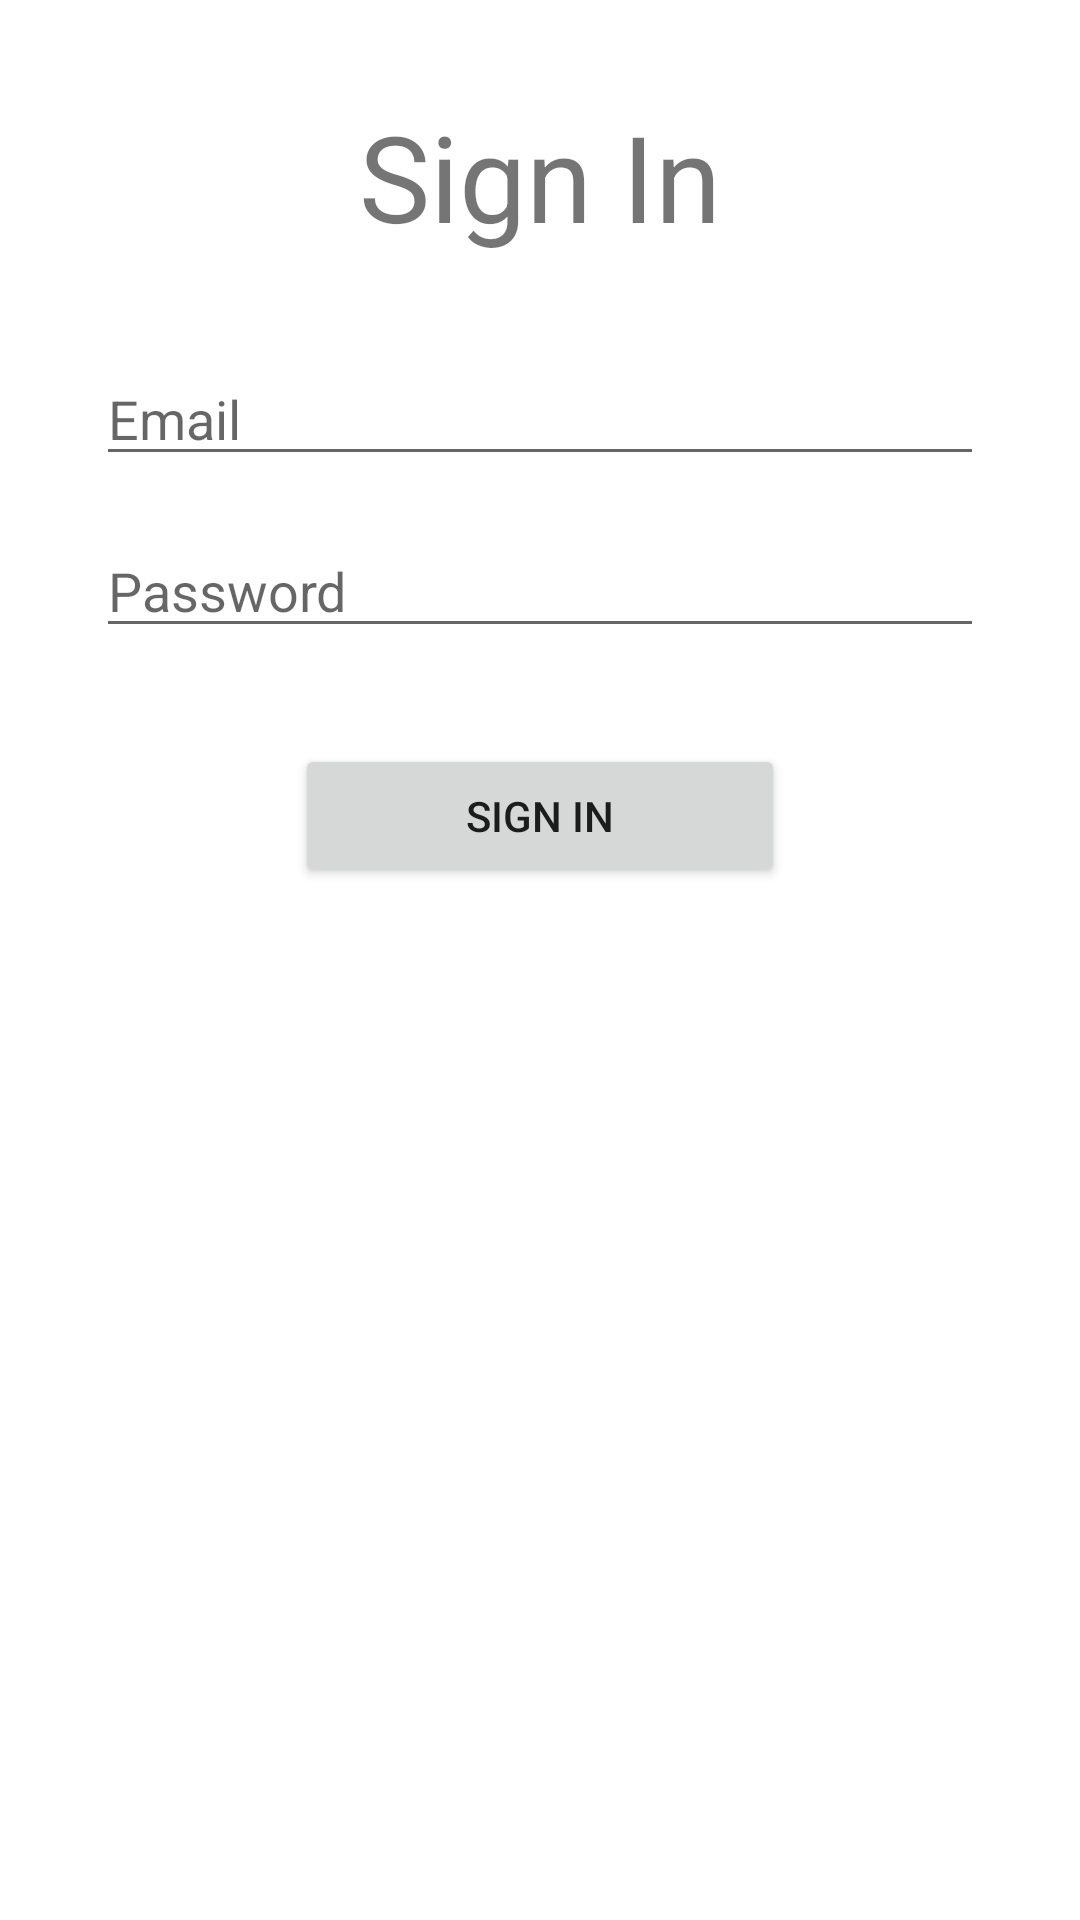

This screen was rendered from an Android layout file. Write that file and the resources it references.
<!-- AndroidManifest.xml: application theme Theme.VStore -->
<!-- res/layout/activity_login.xml -->
<?xml version="1.0" encoding="utf-8"?>
<androidx.constraintlayout.widget.ConstraintLayout xmlns:android="http://schemas.android.com/apk/res/android"
    xmlns:app="http://schemas.android.com/apk/res-auto"
    xmlns:tools="http://schemas.android.com/tools"
    android:layout_width="match_parent"
    android:layout_height="match_parent"
    tools:context=".LoginActivity">

    <ScrollView
        android:layout_width="match_parent"
        android:layout_height="match_parent"
        app:layout_constraintBottom_toBottomOf="parent"
        app:layout_constraintEnd_toEndOf="parent"
        app:layout_constraintStart_toStartOf="parent"
        app:layout_constraintTop_toTopOf="parent">

        <LinearLayout
            android:layout_width="match_parent"
            android:layout_height="wrap_content"
            android:layout_marginLeft="32dp"
            android:layout_marginRight="32dp"
            android:orientation="vertical">

            <TextView
                android:id="@+id/textView2"
                android:layout_width="match_parent"
                android:layout_height="wrap_content"
                android:layout_marginTop="32dp"
                android:gravity="center"
                android:text="@string/sign_in"
                android:textSize="40sp" />

            <EditText
                android:id="@+id/loginEmailTxtField"
                android:layout_width="match_parent"
                android:layout_height="wrap_content"
                android:layout_marginTop="32dp"
                android:ems="10"
                android:hint="@string/email"
                android:inputType="textEmailAddress" />

            <EditText
                android:id="@+id/loginPasswordTxtField"
                android:layout_width="match_parent"
                android:layout_height="wrap_content"
                android:layout_marginTop="16dp"
                android:ems="10"
                android:hint="@string/password"
                android:inputType="textPassword" />

            <Button
                android:id="@+id/loginSignInBtn"
                android:layout_width="wrap_content"
                android:layout_height="wrap_content"
                android:layout_gravity="center"
                android:layout_marginTop="32dp"
                android:ems="10"
                android:text="@string/sign_in" />
        </LinearLayout>
    </ScrollView>

</androidx.constraintlayout.widget.ConstraintLayout>
<!-- resources referenced by this layout -->
<resources>
  <string name="email">Email</string>
  <string name="password">Password</string>
  <string name="sign_in">Sign In</string>
  <style name="Theme.VStore" parent="Theme.MaterialComponents.DayNight.DarkActionBar">
          
          <item name="colorPrimary">@color/purple_500</item>
          <item name="colorPrimaryVariant">@color/purple_700</item>
          <item name="colorOnPrimary">@color/white</item>
          
          <item name="colorSecondary">@color/teal_200</item>
          <item name="colorSecondaryVariant">@color/teal_700</item>
          <item name="colorOnSecondary">@color/black</item>
          
          <item name="android:statusBarColor">?attr/colorPrimaryVariant</item>
          
      </style>
  <!-- not gathered from this repository: default colours our renderer supplied (Android Studio template values) -->
  <color name="purple_500">#FF6200EE</color>
  <color name="purple_700">#FF3700B3</color>
  <color name="teal_200">#FF03DAC5</color>
  <color name="teal_700">#FF018786</color>
  <color name="black">#FF000000</color>
  <color name="white">#FFFFFFFF</color>
</resources>
